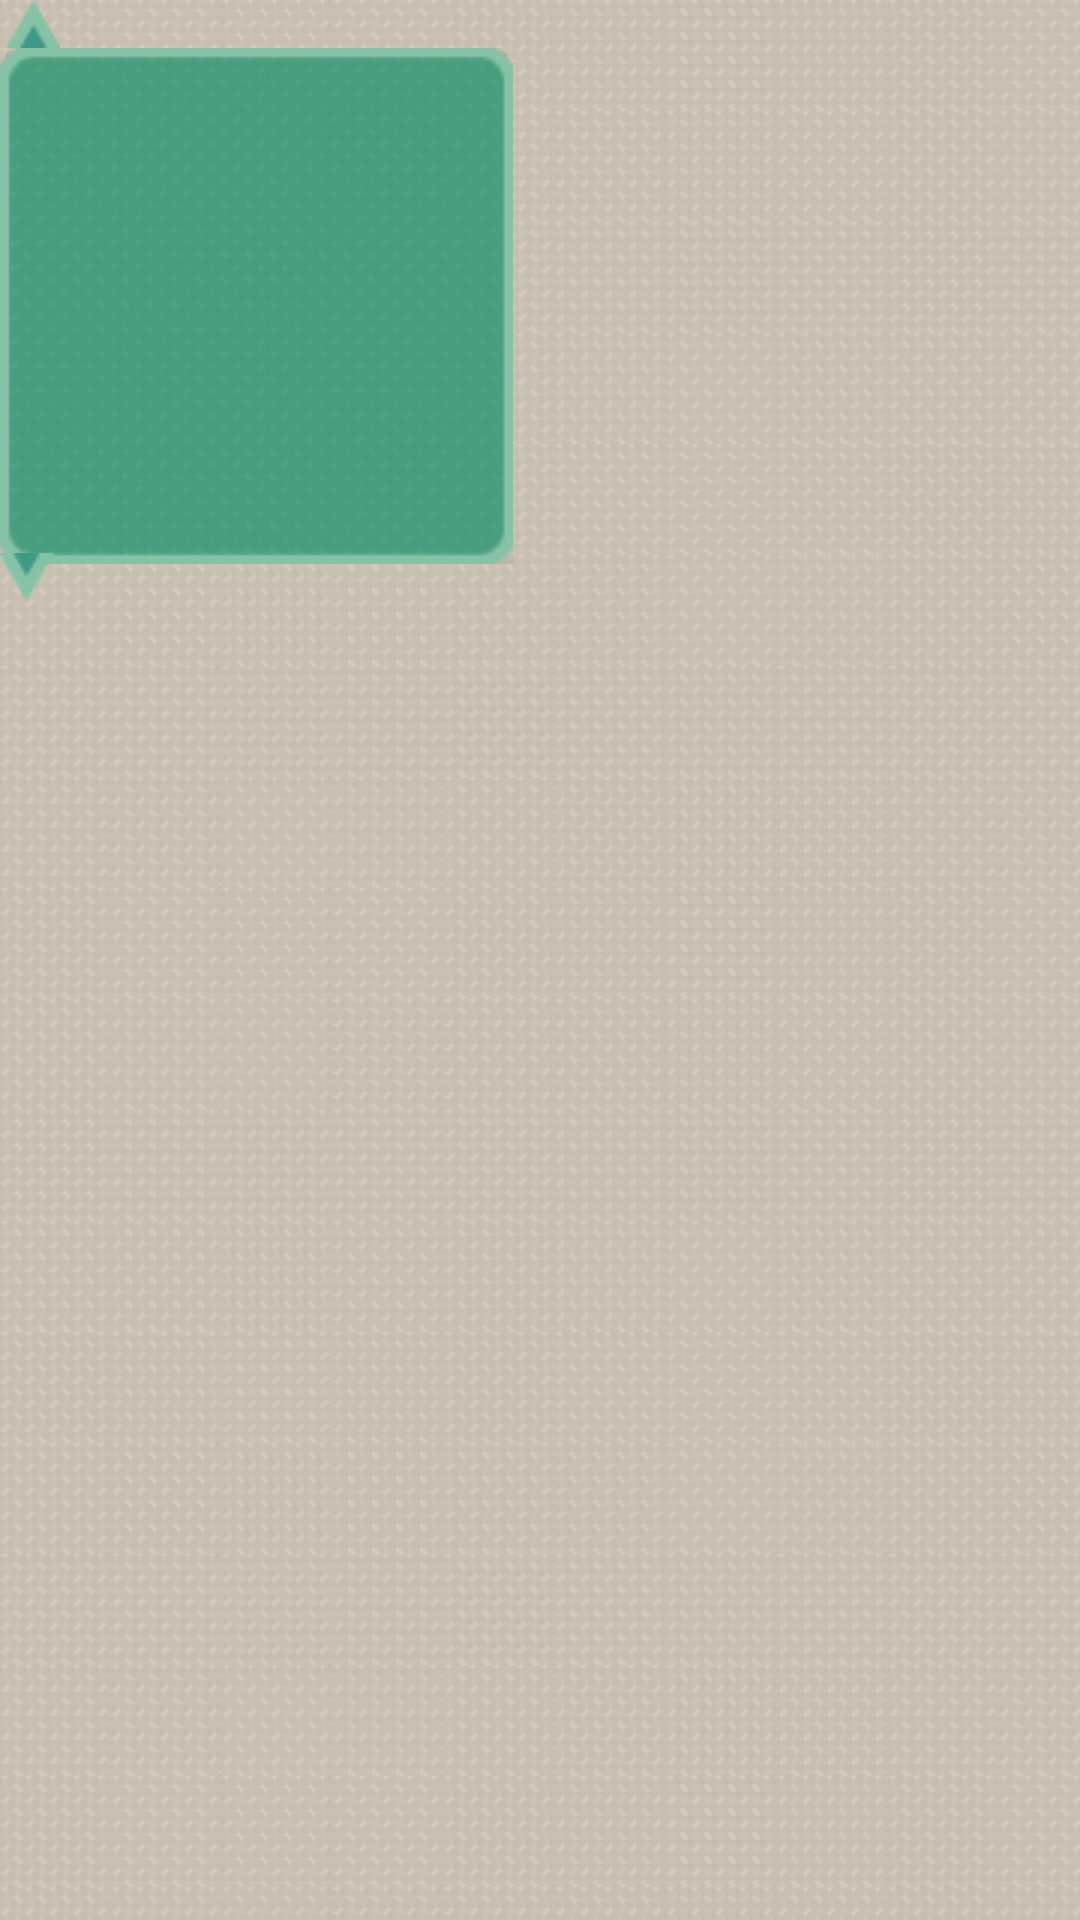

Produce the Android XML layout that renders to this screen, including the resource entries it uses.
<!-- AndroidManifest.xml: application theme AppTheme -->
<!-- res/layout/popup_dark.xml -->
<?xml version="1.0" encoding="utf-8"?>

<RelativeLayout 
	xmlns:android="http://schemas.android.com/apk/res/android"
    android:layout_width="wrap_content"
    android:layout_height="wrap_content"
    >
	    
	<ScrollView 
		android:id="@+id/scroller"
		android:layout_marginTop="16dip"
    	android:layout_width="wrap_content"
    	android:layout_height="wrap_content"
    	android:background="@drawable/popup_dark"
    	android:fadingEdgeLength="5dip"
    	android:scrollbars="none">
        
    	<LinearLayout
	    	android:id="@+id/tracks"
	    	android:orientation="vertical"
	        android:layout_width="wrap_content"
	        android:layout_height="wrap_content"
	        android:layout_weight="1"
	        android:padding="10dip"/>
       
	</ScrollView >
 	
 	<ImageView
        android:id="@+id/arrow_up"
        android:layout_width="wrap_content"
        android:layout_height="wrap_content"
        android:src="@drawable/arrow_up_dark" />
        
 	<ImageView
        android:id="@+id/arrow_down"
        android:layout_width="wrap_content"
        android:layout_height="wrap_content"
    	android:layout_below="@id/scroller"
      	android:layout_marginTop="-4dip"
        android:src="@drawable/arrow_down_dark" />

</RelativeLayout>
<!-- resources referenced by this layout -->
<resources>
  <!-- drawable arrow_down_dark: png bitmap (drawable, 474 bytes) -->
  <!-- drawable arrow_up_dark: png bitmap (drawable, 451 bytes) -->
  <style name="AppTheme" parent="AppBaseTheme">
          
     		<item name="android:windowBackground">@drawable/main_bg</item>
      </style>
  <style name="AppBaseTheme" parent="android:Theme.Light">
          
      </style>
  <!-- drawable main_bg (drawable) -->
  <?xml version="1.0" encoding="utf-8"?>
  
  <bitmap xmlns:android="http://schemas.android.com/apk/res/android" 
      android:src="@drawable/mainbg"
      android:tileMode="repeat" />
  <!-- drawable mainbg: png bitmap (drawable, 1093 bytes) -->
</resources>
